Labelled photos from "Rice Dataset", an image-classification folder in ummershakeel03/Rice-Leaf-Diseases-Classification. The possible labels are: bacterial leaf blight, brown spot, leaf blast.

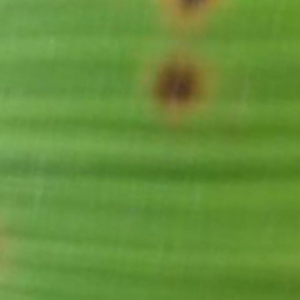
Label: brown spot

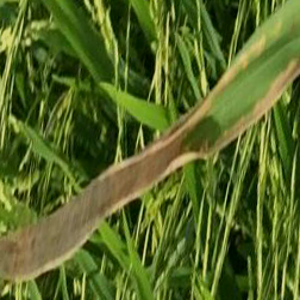
Label: bacterial leaf blight

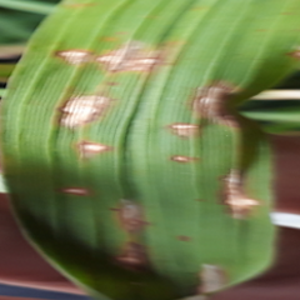
Label: leaf blast

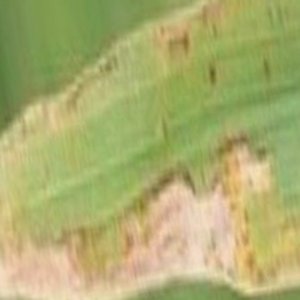
Label: bacterial leaf blight

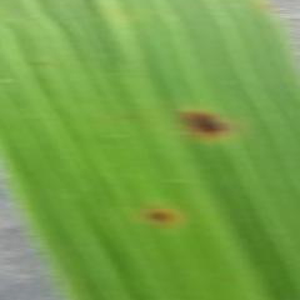
Label: brown spot

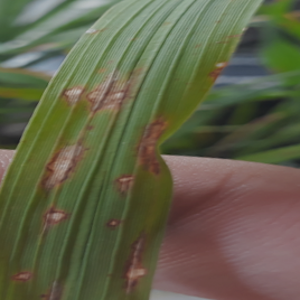
Label: leaf blast
